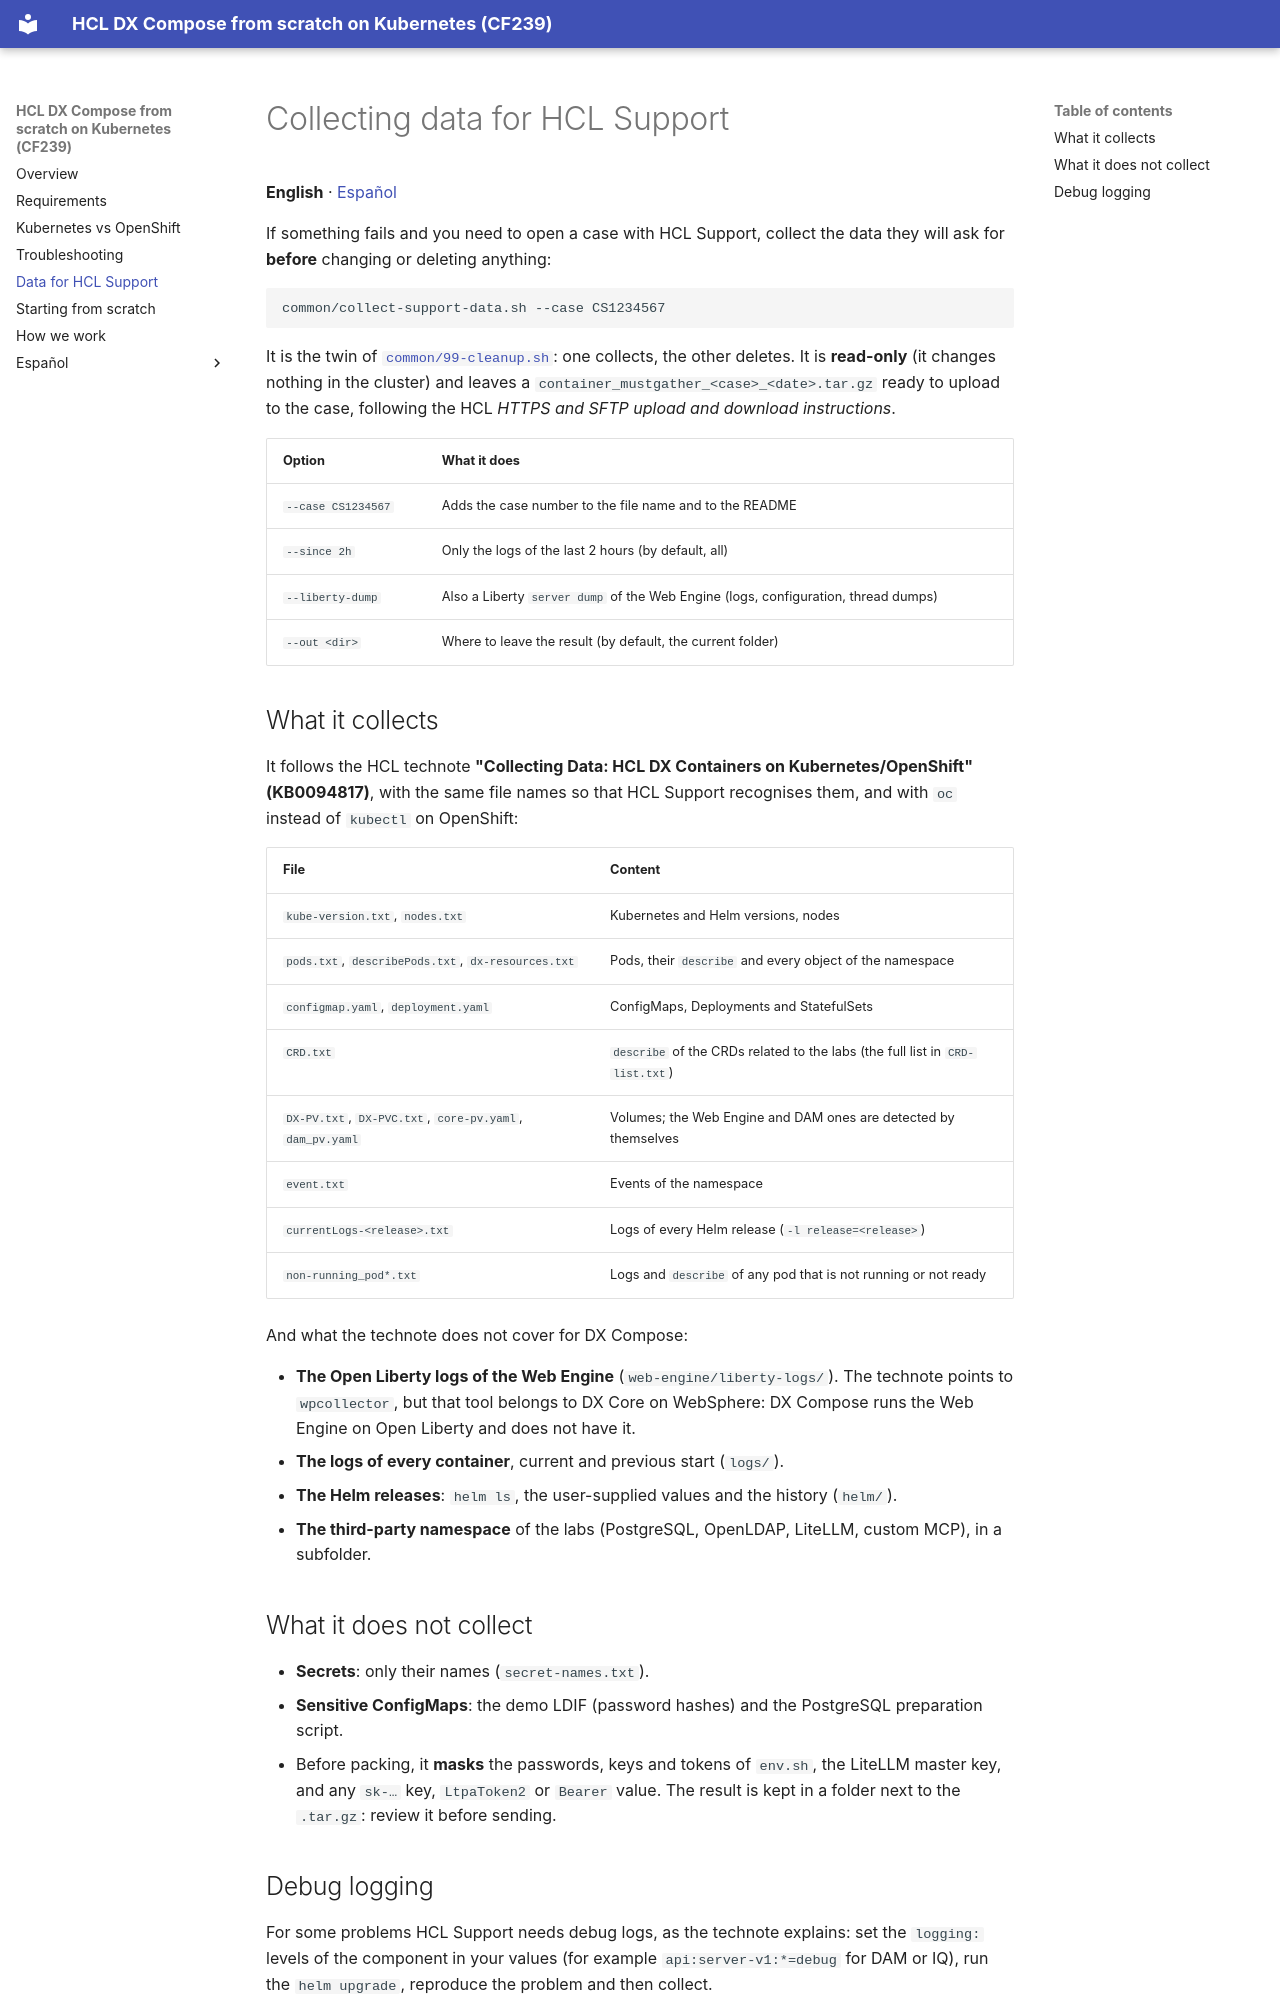

repository: europesip/hcl-dx-compose-labs · page: support/index.html · generator: mkdocs

# Collecting data for HCL Support

**English** · [Español](support.es.md)

If something fails and you need to open a case with HCL Support, collect the data they will ask for
**before** changing or deleting anything:

```bash
common/collect-support-data.sh --case CS1234567
```

It is the twin of [`common/99-cleanup.sh`](cleanup.md): one collects, the other deletes. It is
**read-only** (it changes nothing in the cluster) and leaves a `container_mustgather_<case>_<date>.tar.gz`
ready to upload to the case, following the HCL *HTTPS and SFTP upload and download instructions*.

| Option | What it does |
|---|---|
| `--case CS1234567` | Adds the case number to the file name and to the README |
| `--since 2h` | Only the logs of the last 2 hours (by default, all) |
| `--liberty-dump` | Also a Liberty `server dump` of the Web Engine (logs, configuration, thread dumps) |
| `--out <dir>` | Where to leave the result (by default, the current folder) |

## What it collects

It follows the HCL technote **"Collecting Data: HCL DX Containers on Kubernetes/OpenShift"
(KB0094817)**, with the same file names so that HCL Support recognises them, and with `oc` instead of
`kubectl` on OpenShift:

| File | Content |
|---|---|
| `kube-version.txt`, `nodes.txt` | Kubernetes and Helm versions, nodes |
| `pods.txt`, `describePods.txt`, `dx-resources.txt` | Pods, their `describe` and every object of the namespace |
| `configmap.yaml`, `deployment.yaml` | ConfigMaps, Deployments and StatefulSets |
| `CRD.txt` | `describe` of the CRDs related to the labs (the full list in `CRD-list.txt`) |
| `DX-PV.txt`, `DX-PVC.txt`, `core-pv.yaml`, `dam_pv.yaml` | Volumes; the Web Engine and DAM ones are detected by themselves |
| `event.txt` | Events of the namespace |
| `currentLogs-<release>.txt` | Logs of every Helm release (`-l release=<release>`) |
| `non-running_pod*.txt` | Logs and `describe` of any pod that is not running or not ready |

And what the technote does not cover for DX Compose:

- **The Open Liberty logs of the Web Engine** (`web-engine/liberty-logs/`). The technote points to
  `wpcollector`, but that tool belongs to DX Core on WebSphere: DX Compose runs the Web Engine on Open
  Liberty and does not have it.
- **The logs of every container**, current and previous start (`logs/`).
- **The Helm releases**: `helm ls`, the user-supplied values and the history (`helm/`).
- **The third-party namespace** of the labs (PostgreSQL, OpenLDAP, LiteLLM, custom MCP), in a subfolder.

## What it does not collect

- **Secrets**: only their names (`secret-names.txt`).
- **Sensitive ConfigMaps**: the demo LDIF (password hashes) and the PostgreSQL preparation script.
- Before packing, it **masks** the passwords, keys and tokens of `env.sh`, the LiteLLM master key, and
  any `sk-…` key, `LtpaToken2` or `Bearer` value. The result is kept in a folder next to the
  `.tar.gz`: review it before sending.
